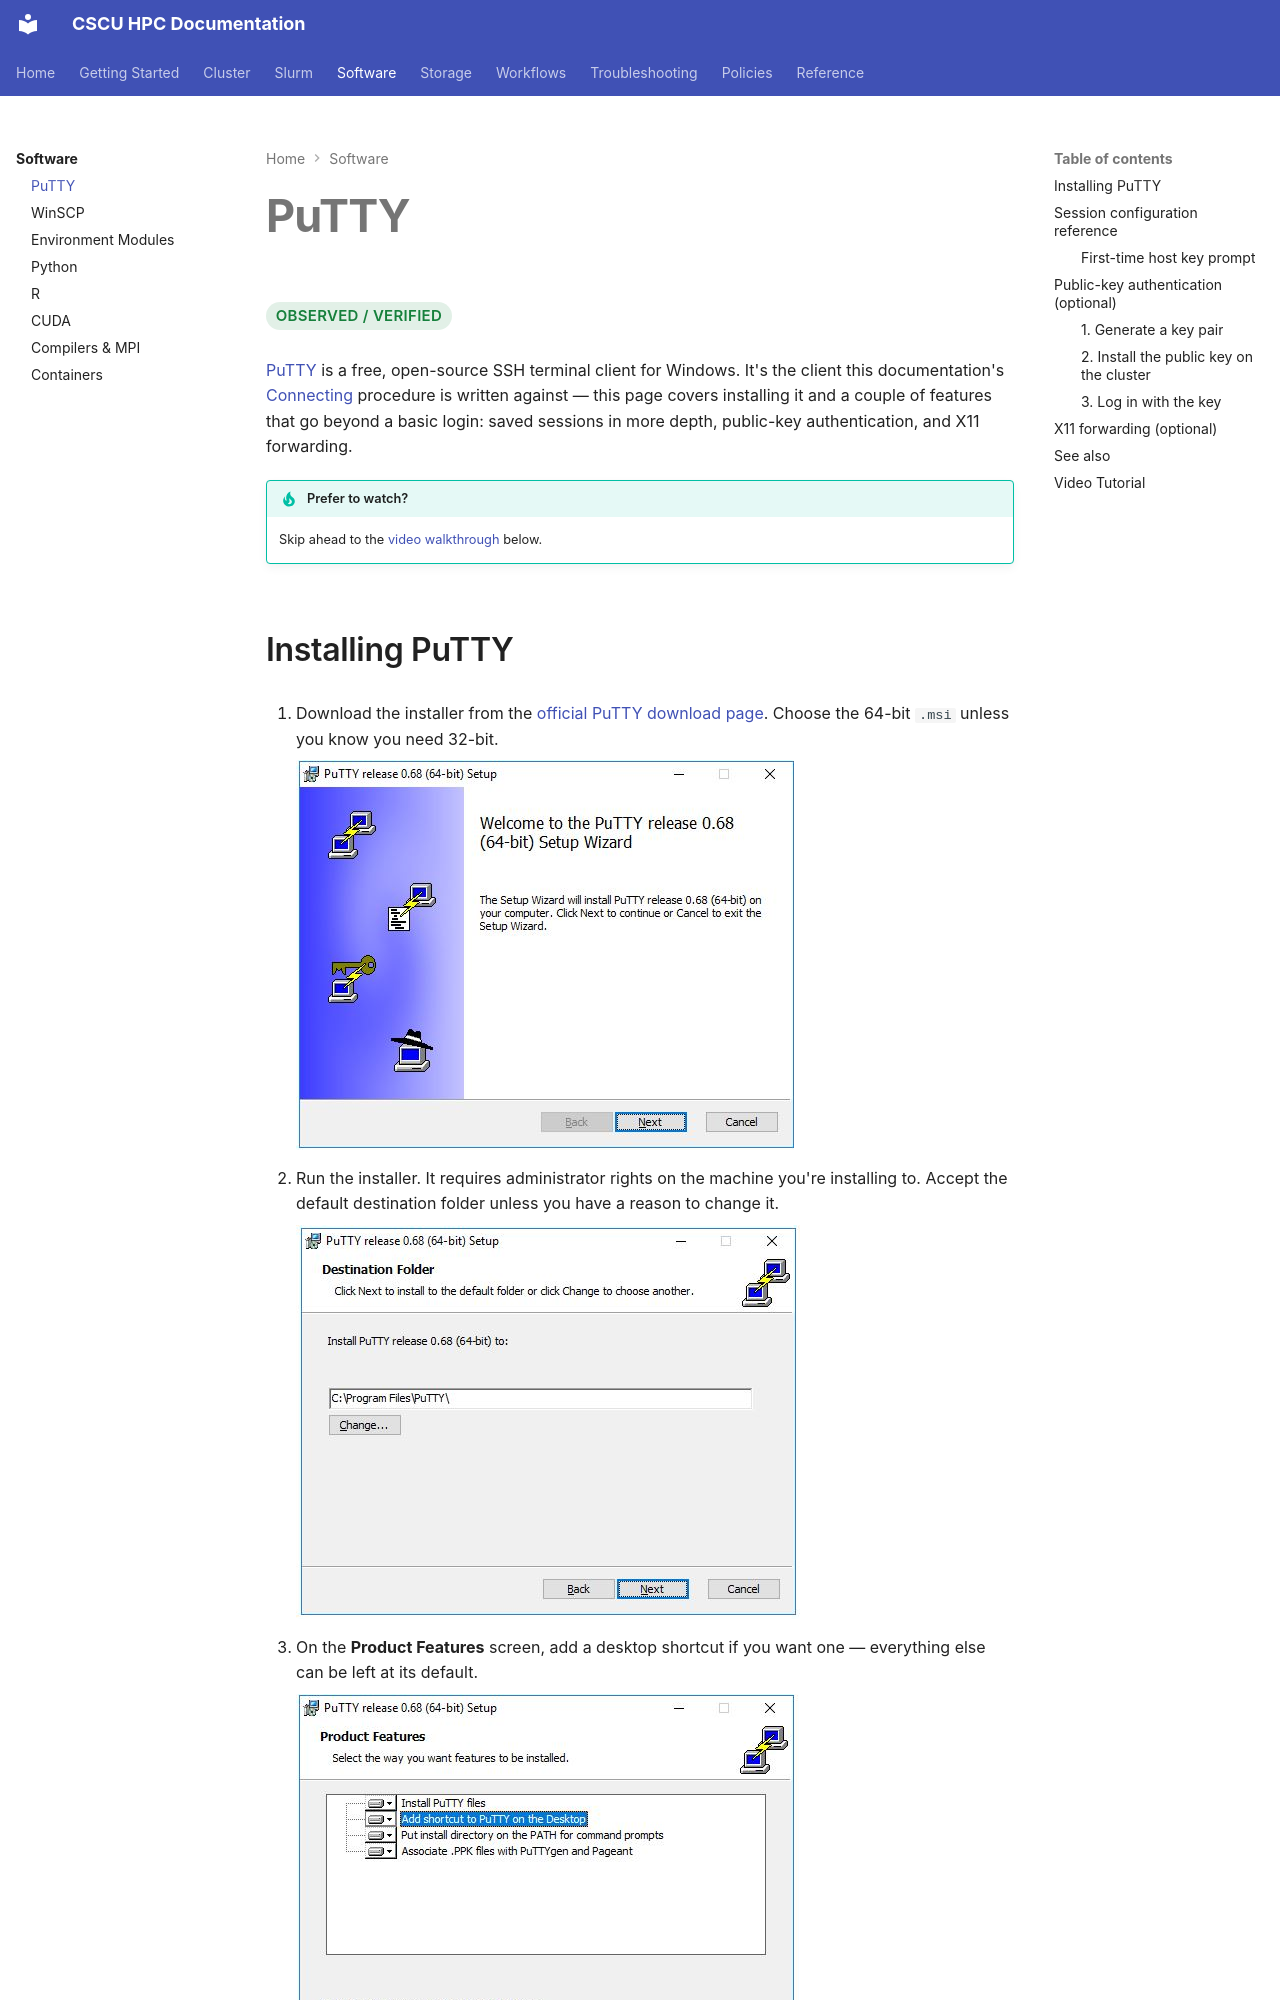

repository: Center-for-Quantum-and-Nanotechnology/HPC_Documentation · page: software/putty/index.html · generator: mkdocs

# PuTTY

<span class="hpc-status hpc-status--verified">Observed / Verified</span>

[PuTTY](https://www.putty.org/) is a free, open-source SSH terminal
client for Windows. It's the client this documentation's
[Connecting](../getting-started/connecting.md) procedure is written
against — this page covers installing it and a couple of features that
go beyond a basic login: saved sessions in more depth, public-key
authentication, and X11 forwarding.

!!! tip "Prefer to watch?"
    Skip ahead to the [video walkthrough](#video-tutorial) below.
